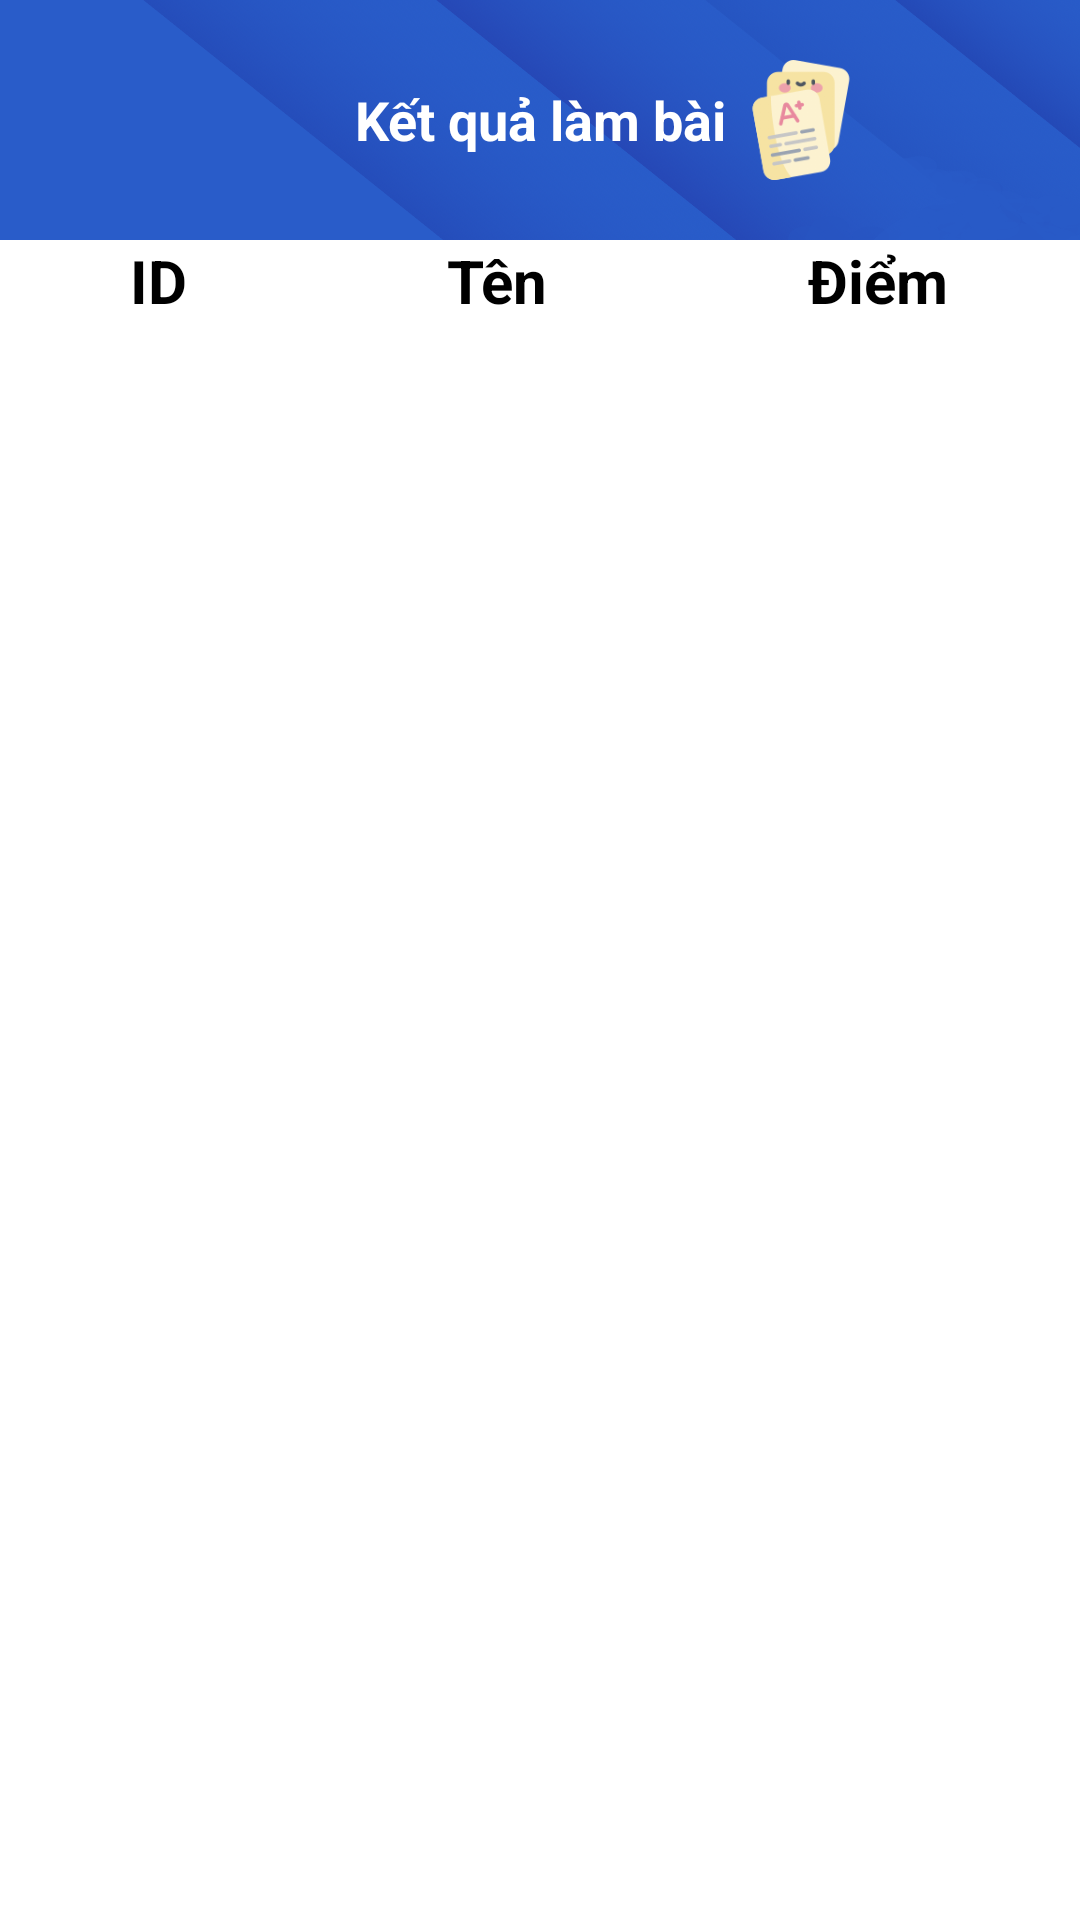

Android layout source for this screen:
<!-- AndroidManifest.xml: application theme Theme.ShubClassroom -->
<!-- res/layout/fragment_exam_results_teacher.xml -->
<?xml version="1.0" encoding="utf-8"?>
<layout>
    <data>
        <variable
            name="ViewModel"
            type="com.androidexam.shubclassroom.viewmodel.class_detail.teacher.ExamViewModel" />
    </data>
    <FrameLayout xmlns:android="http://schemas.android.com/apk/res/android"
        xmlns:tools="http://schemas.android.com/tools"
        android:layout_width="match_parent"
        android:layout_height="match_parent"
        tools:context=".view.class_detail.class_detail.teacher.ExamResultsTeacherFragment">
        <TableLayout
            android:stretchColumns="1,2,3"
            android:layout_width="match_parent"
            android:layout_height="match_parent">

            <LinearLayout
                android:layout_gravity="center"
                android:orientation="horizontal"
                android:layout_width="wrap_content"
                android:layout_height="80dp"
                android:background="@drawable/background1">
                <ImageButton
                    android:layout_gravity="center"
                    android:onClick="@{() -> ViewModel.onClickArrowBack()}"
                    android:id="@+id/ib_back"
                    android:layout_width="50dp"
                    android:layout_height="50dp"
                    android:src="@drawable/ic_baseline_arrow_back_ios_24"
                    android:background="@null"
                    android:padding="15dp"
                    android:scaleType="centerInside"
                    android:layout_marginLeft="10dp"
                    />
                <LinearLayout
                    android:layout_width="0dp"
                    android:layout_height="match_parent"
                    android:orientation="horizontal"
                    android:layout_weight="1"
                    android:gravity="center"
                    android:layout_marginRight="10dp"
                    >
                    <TextView
                        android:gravity="center"
                        android:textColor="@color/white"
                        android:textStyle="bold"
                        android:textSize="18sp"
                        android:layout_width="wrap_content"
                        android:layout_height="match_parent"
                        android:text="Kết quả làm bài" />
                    <ImageView
                        android:layout_width="50dp"
                        android:layout_height="50dp"
                        android:src="@drawable/result_exam"
                        android:layout_gravity="center"
                        android:padding="5dp"
                        />
                </LinearLayout>
            </LinearLayout>
            <TableRow android:layout_width="match_parent"
                android:layout_height="wrap_content">
                <TextView
                    android:layout_gravity="center"
                    android:layout_column="1"
                    android:textColor="@color/black"
                    android:textStyle="bold"
                    android:textSize="20sp"
                    android:text="ID"/>
                <TextView
                    android:layout_gravity="center"
                    android:layout_column="2"
                    android:textColor="@color/black"
                    android:textStyle="bold"
                    android:textSize="20sp"
                    android:text="Tên" />
                <TextView
                    android:layout_gravity="center"
                    android:layout_column="3"
                    android:textColor="@color/black"
                    android:textStyle="bold"
                    android:textSize="20sp"
                    android:text="Điểm" />
            </TableRow>
            <androidx.recyclerview.widget.RecyclerView
                android:id="@+id/rcv_exam_result"
                android:layout_width="match_parent"
                android:layout_height="match_parent"
                />
        </TableLayout>
    </FrameLayout>
</layout>
<!-- resources referenced by this layout -->
<resources>
  <color name="black">#FF000000</color>
  <color name="white">#FFFFFFFF</color>
  <!-- drawable background1: png bitmap (drawable, 316042 bytes) -->
  <!-- drawable result_exam: png bitmap (drawable, 11142 bytes) -->
  <style name="Theme.ShubClassroom" parent="Theme.MaterialComponents.DayNight.NoActionBar">
          
          <item name="colorPrimary">@color/blue</item>
          <item name="colorPrimaryVariant">@color/purple_700</item>
          <item name="colorOnPrimary">@color/white</item>
          
          <item name="colorSecondary">@color/teal_200</item>
          <item name="colorSecondaryVariant">@color/teal_700</item>
          <item name="colorOnSecondary">@color/black</item>
          
          <item name="android:statusBarColor">@color/white</item>
          
          <item name="android:windowFullscreen">true</item>
          <item name="android:windowContentOverlay">@null</item>
      </style>
  <color name="blue">#1D89E4</color>
  <color name="purple_700">#FF3700B3</color>
  <color name="teal_200">#FF03DAC5</color>
  <color name="teal_700">#FF018786</color>
</resources>
